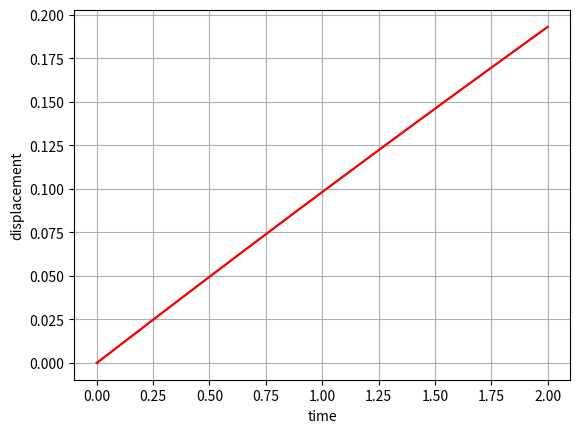

Source code (Python):
import numpy as np
from scipy import signal
from scipy import linalg
import pandas as pd

import matplotlib.pyplot as plt

if __name__ == "__main__":
    
    #--------------------------------------------------------------------------
    m=0.01
    c=10
    k=0.35
    
    Mvib = np.asarray([[m]], dtype = float)
    Cvib = np.asarray([[c]], dtype = float) 
    Kvib = np.asarray([[k]], dtype = float)

    #--------------------------------------------------------------------------
    # building matrices in continuous time domain
    n = Mvib.shape[0]
    I = np.eye(n)
    Z = np.zeros([n,n])
    Minv = linalg.pinv(Mvib)
    
    negMinvK = - np.matmul(Minv, Kvib)
    negMinvC = - np.matmul(Minv, Cvib)
    
    Ac = np.hstack((np.vstack((Z,negMinvK)), np.vstack((I,negMinvC))))
    Bc = np.vstack((Z,Minv))
    Cc = np.hstack((I,Z))
    Dc = Z.copy()
    
    systemC = (Ac, Bc, Cc, Dc)
    
    #--------------------------------------------------------------------------
    # building matrices in discrete time domain
    t = np.linspace(0,2,1001,dtype = float)
    dt = t[1] - t[0]
    
    sD = signal.cont2discrete(systemC, dt)
    
    Ad = sD[0]
    Bd = sD[1]
    Cd = sD[2]
    Dd = sD[3]
    
    systemD = (Ad, Bd, Cd, Dd, dt)
    
    #--------------------------------------------------------------------------
    u = np.zeros((t.shape[0], n))
    u[:, 0] = np.ones((t.shape[0],))
    
    x0 = np.zeros((Ad.shape[1],), dtype = 'float32')
    
    output = signal.dlsim(systemD, u = u, t = t, x0 = x0)
    yScipy = output[1]
    
    yTarget = yScipy + 1.5e-5*np.random.randn(yScipy.shape[0], yScipy.shape[1])
    
    df = pd.DataFrame(np.hstack([t[:,np.newaxis],u,yScipy,yTarget]), columns=['t', 'u0','y1','yT0'])
    
    df.to_csv('./data.csv', index = False)
    
    #--------------------------------------------------------------------------  
    plt.plot(t, yTarget, '-', color ='gray')
    plt.plot(t, yScipy, '-', color ='r')
    plt.xlabel('time')
    plt.ylabel('displacement')
    plt.grid('on')
    plt.show()
